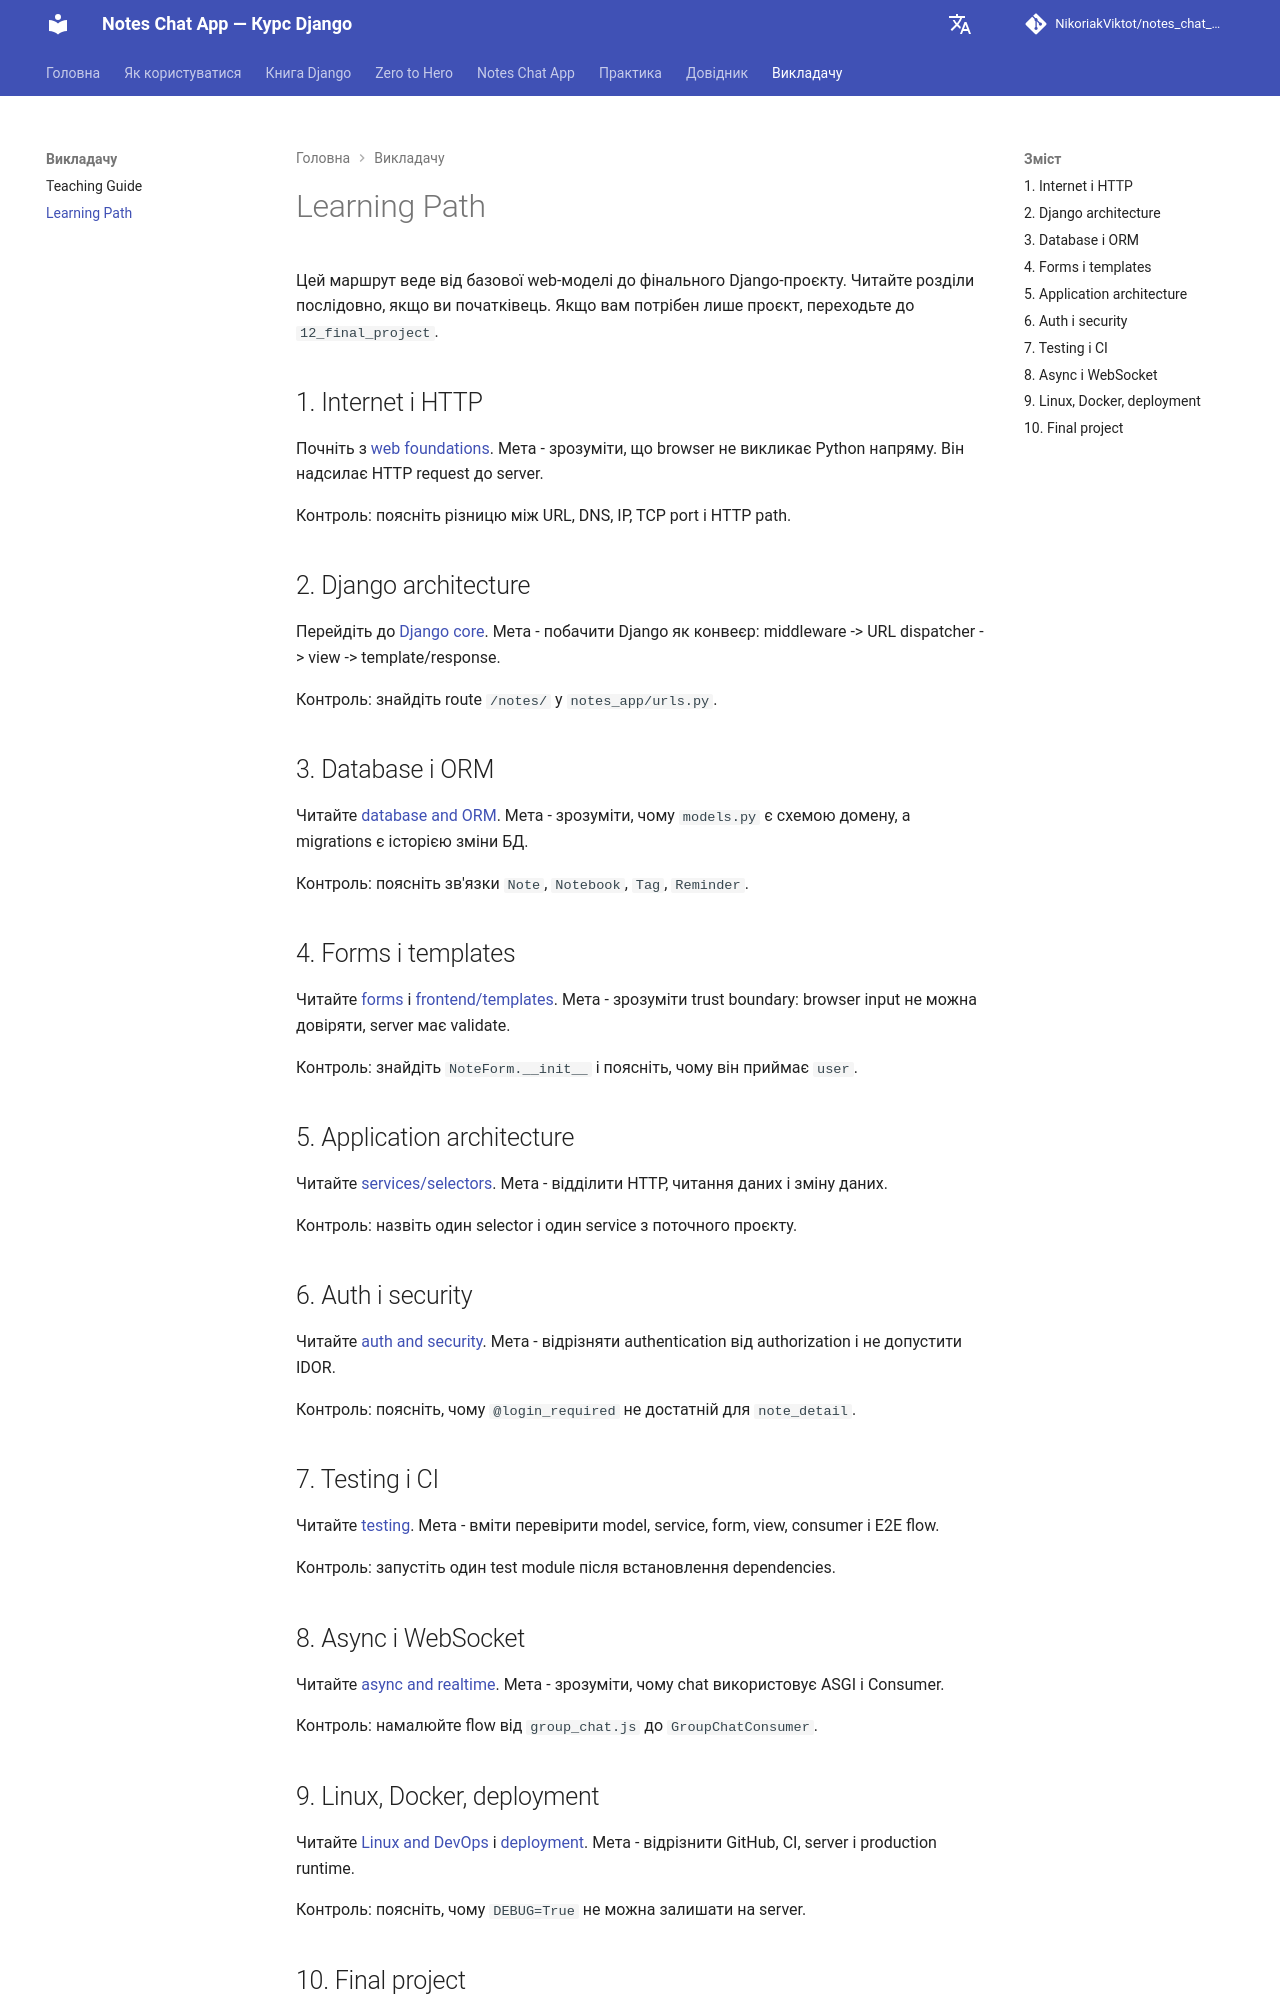

repository: NikoriakViktot/notes_chat_app · page: LEARNING_PATH/index.html · generator: mkdocs

# Learning Path

Цей маршрут веде від базової web-моделі до фінального Django-проєкту. Читайте розділи послідовно, якщо ви початківець. Якщо вам потрібен лише проєкт, переходьте до `12_final_project`.

## 1. Internet і HTTP

Почніть з [web foundations](01_web_foundations/README.md). Мета - зрозуміти, що browser не викликає Python напряму. Він надсилає HTTP request до server.

Контроль: поясніть різницю між URL, DNS, IP, TCP port і HTTP path.

## 2. Django architecture

Перейдіть до [Django core](02_django_core/README.md). Мета - побачити Django як конвеєр: middleware -> URL dispatcher -> view -> template/response.

Контроль: знайдіть route `/notes/` у `notes_app/urls.py`.

## 3. Database і ORM

Читайте [database and ORM](03_database_and_orm/README.md). Мета - зрозуміти, чому `models.py` є схемою домену, а migrations є історією зміни БД.

Контроль: поясніть зв'язки `Note`, `Notebook`, `Tag`, `Reminder`.

## 4. Forms і templates

Читайте [forms](04_forms_and_validation/README.md) і [frontend/templates](05_frontend_and_templates/README.md). Мета - зрозуміти trust boundary: browser input не можна довіряти, server має validate.

Контроль: знайдіть `NoteForm.__init__` і поясніть, чому він приймає `user`.

## 5. Application architecture

Читайте [services/selectors](06_application_architecture/README.md). Мета - відділити HTTP, читання даних і зміну даних.

Контроль: назвіть один selector і один service з поточного проєкту.

## 6. Auth і security

Читайте [auth and security](07_auth_and_security/README.md). Мета - відрізняти authentication від authorization і не допустити IDOR.

Контроль: поясніть, чому `@login_required` не достатній для `note_detail`.

## 7. Testing і CI

Читайте [testing](08_testing_and_quality/README.md). Мета - вміти перевірити model, service, form, view, consumer і E2E flow.

Контроль: запустіть один test module після встановлення dependencies.

## 8. Async і WebSocket

Читайте [async and realtime](09_async_and_realtime/README.md). Мета - зрозуміти, чому chat використовує ASGI і Consumer.

Контроль: намалюйте flow від `group_chat.js` до `GroupChatConsumer`.
